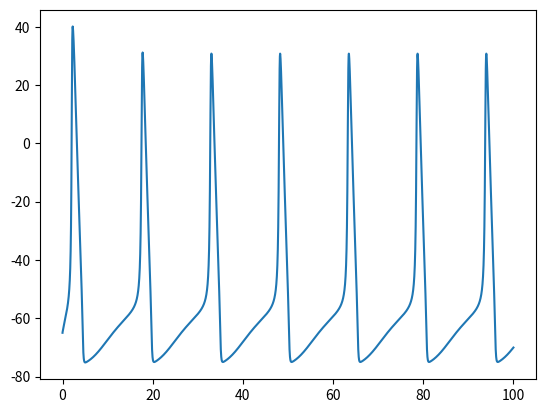

Reproduce this figure in Python.
import matplotlib.pyplot as plt
import numpy as np

# import japanize_matplotlib

E_REST = -65.0
C = 1.0
G_LEAK = 0.3
E_LEAK = 10.6 + E_REST
G_NA = 120.0
E_NA = 115.0 + E_REST
G_K = 36.0
E_K = -12.0 + E_REST
i_ext = 9

DT = 0.01
T = 100
NT = int(T / DT)

formula = {"alpha": {"m": (lambda v: (2.5 - 0.1 * (v - E_REST)) / (np.exp(2.5 - 0.1 * (v - E_REST)) - 1)),
                     "h": (lambda v: 0.07 * np.exp(-(v - E_REST) / 20)),
                     "n": (lambda v: (0.1 - 0.01 * (v - E_REST)) / (np.exp(1 - 0.1 * (v - E_REST)) - 1)),
                     },
           "beta": {"m": (lambda v: 4 * np.exp(-(v - E_REST) / 18)),
                    "h": (lambda v: 1 / (np.exp(3 - 0.1 * (v - E_REST)) + 1)),
                    "n": (lambda v: 0.125 * np.exp(- (v - E_REST) / 80))
                    }
           }


samplesv = ["m","h","n","v"]
samplesvt = ["m","h","n","v","t"]



def zero(key, v):
    return formula["alpha"][key](v) / (formula["alpha"][key](v) + formula["beta"][key](v))

def tau(key,v):
    return 1.0/(formula["alpha"][key](v) + formula["beta"][key](v))

def diff_mhn(key,v,m):
    return (1.0/tau(key,v)) * (-m + zero(key,v))

def diff_v(v, m, h, n, i_ext):
    return (-G_LEAK * (v - E_LEAK) - G_NA * (m ** 3) * h * (v - E_NA) - G_K * (n ** 4) * (v - E_K) + i_ext) / C

def diff1(key,i,rec):
    if key == "v":
        return diff_v(rec["v"][i], rec["m"][i], rec["h"][i], rec["n"][i], i_ext)
    else:
        return diff_mhn(key, rec["v"][i], rec[key][i])

def diff2(key,i,rec):
    if key == "v":
        return diff_v(rec["v"][i] + 0.5 * DT * diff1("v",i,rec), rec["m"][i] + 0.5 * DT * diff1("m",i,rec), rec["h"][i] + 0.5 * DT * diff1("h",i,rec), rec["n"][i] + 0.5 * DT * diff1("n",i,rec), i_ext)
    else:
        return diff_mhn(key, rec["v"][i] + 0.5 * DT * diff1("v",i,rec), rec[key][i] + 0.5 * DT * diff1(key,i,rec))

def diff3(key,i,rec):
    if key == "v":
        return diff_v(rec["v"][i] + 0.5 * DT * diff2("v",i,rec), rec["m"][i] + 0.5 * DT * diff2("m",i,rec), rec["h"][i] + 0.5 * DT * diff2("h",i,rec), rec["n"][i] + 0.5 * DT * diff2("n",i,rec), i_ext)
    else:
        return diff_mhn(key, rec["v"][i] + 0.5 * DT * diff2("v",i,rec), rec[key][i] + 0.5 * DT * diff2(key,i,rec))

def diff4(key,i,rec):
    if key == "v":
        return diff_v(rec["v"][i] + DT * diff2("v",i,rec), rec["m"][i] + DT * diff2("m",i,rec), rec["h"][i] + DT * diff2("h",i,rec), rec["n"][i] + DT * diff2("n",i,rec), i_ext)
    else:
        return diff_mhn(key, rec["v"][i] + DT * diff2("v",i,rec), rec[key][i] + DT * diff2(key,i,rec))

def all_diff(key,i,rec):
    return DT * (diff1(key,i,rec) + 2 * diff2(key,i,rec) + 2 * diff3(key,i,rec) + diff4(key,i,rec)) / 6


def initial(key):
    if key == "v":
        return E_REST
    else:
        return zero(key,E_REST)

def display(rec,x,y):
    plt.plot(rec[x],rec[y])
    plt.show()

def main_rev(x="t",y="v"):
    rec = {key: np.zeros(NT + 1) for key in samplesvt}
    for sample in samplesv:
        rec[sample][0] = initial(sample)
    for i in range(NT):
        t = DT * i
        rec["t"][i+1] = t
        for sample in samplesv:
            rec[sample][i+1] = rec[sample][i] + all_diff(sample,i,rec)
    display(rec,x,y)
    return rec

if __name__ == "__main__":
    main_rev()







